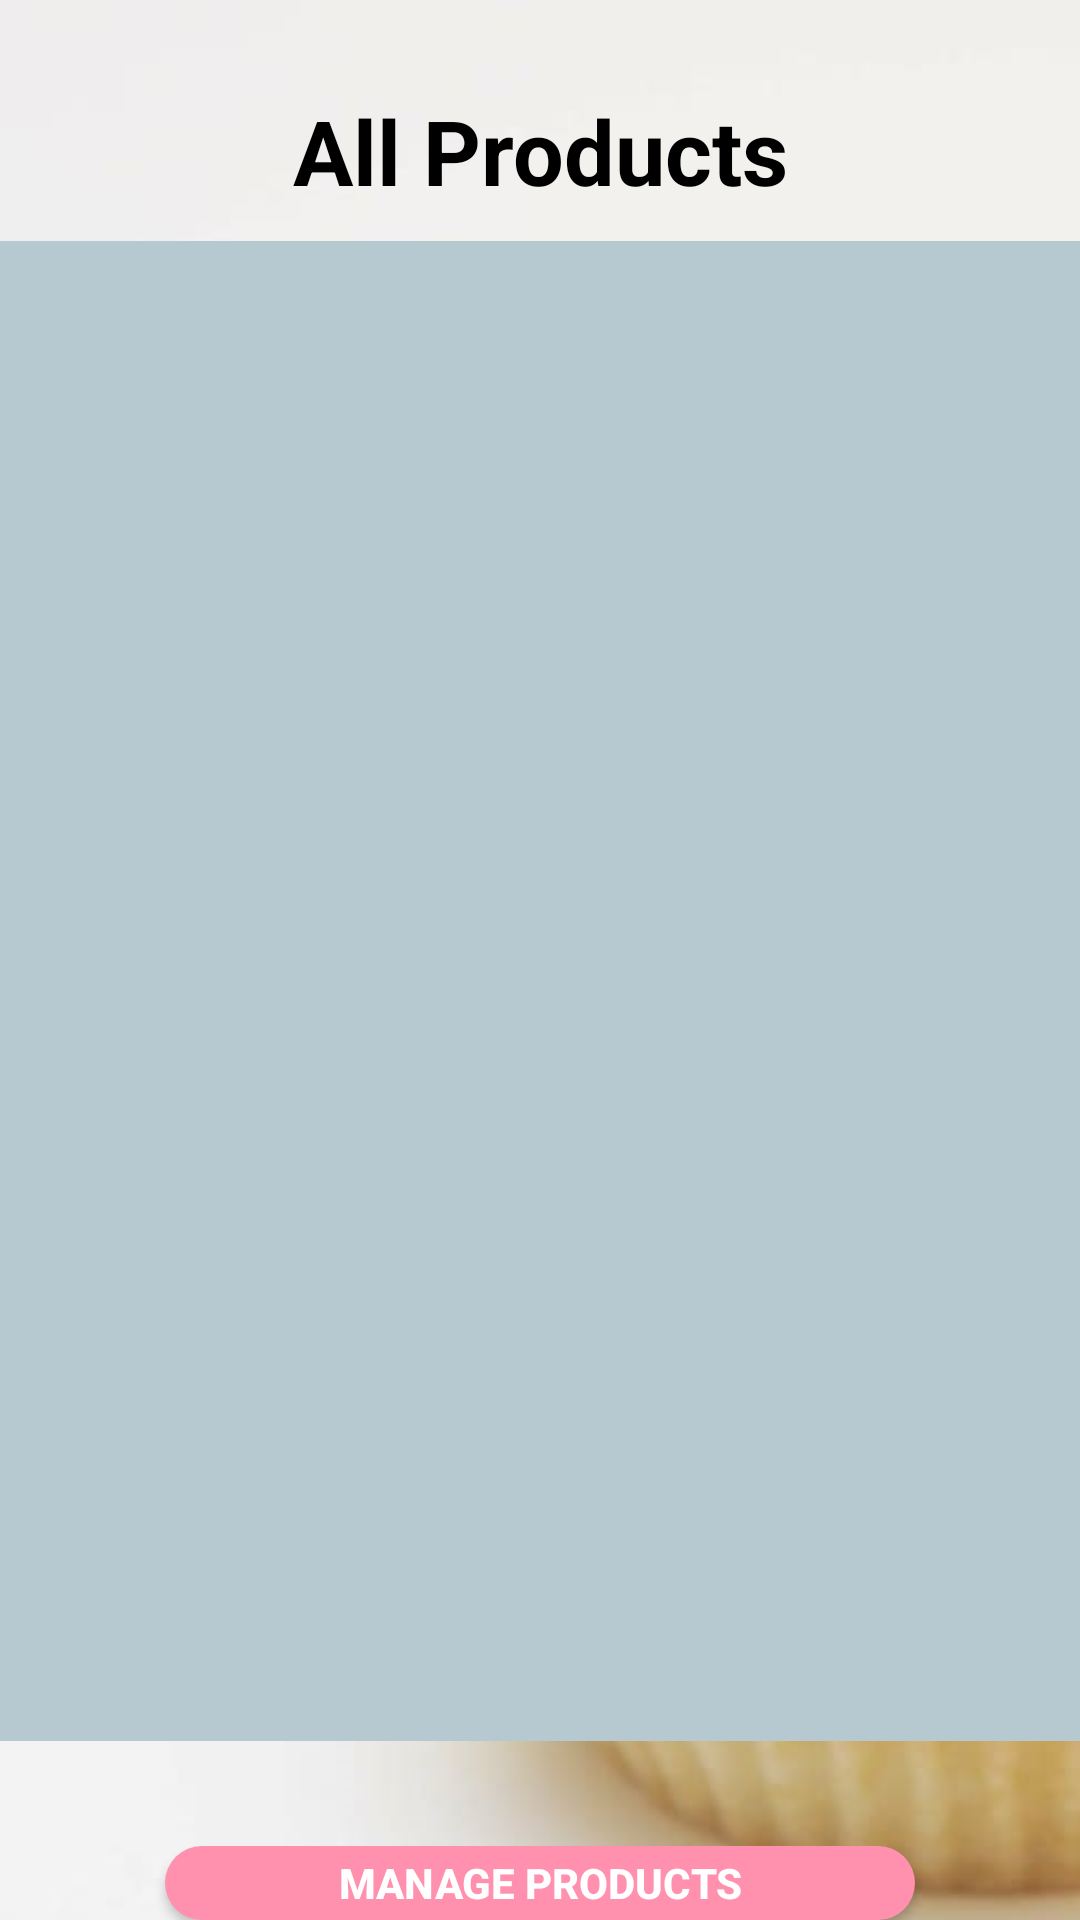

Android layout source for this screen:
<!-- AndroidManifest.xml: application theme Theme.App1 -->
<!-- res/layout/activity_all_products.xml -->
<?xml version="1.0" encoding="utf-8"?>
<androidx.constraintlayout.widget.ConstraintLayout xmlns:android="http://schemas.android.com/apk/res/android"
    xmlns:app="http://schemas.android.com/apk/res-auto"
    xmlns:tools="http://schemas.android.com/tools"
    android:layout_width="match_parent"
    android:layout_height="match_parent"
    tools:context=".Activity.AllProductsActivity"
    android:background="@drawable/bg">
    <RelativeLayout
        android:layout_width="match_parent"
        android:layout_height="match_parent">
    <ImageView
        android:layout_marginTop="10dp"
        android:layout_marginLeft="5dp"
        android:id="@+id/back_btn_all_products"
        android:layout_width="wrap_content"
        android:layout_height="wrap_content"
        android:background="@drawable/backbutton"
        />

    <LinearLayout
        android:layout_width="match_parent"
        android:layout_height="match_parent"
        android:orientation="vertical">
    <TextView
        android:id="@+id/orderHeader"
        android:textSize="30dp"
        android:layout_marginTop="30dp"
        android:textStyle="bold"
        android:layout_width="match_parent"
        android:layout_height="wrap_content"
        android:text="All Products"
        android:textAlignment="center"
        android:textAppearance="@color/black"
        tools:ignore="MissingConstraints" />

    <ScrollView
        android:id="@+id/scrollView"
        android:layout_marginTop="10dp"
        android:layout_width="match_parent"
        android:layout_height="500dp"
        app:layout_constraintTop_toTopOf="parent"
        android:background="@color/data_background_color"
        >
        <TableLayout
            android:id="@+id/AdminAllProducts"
            android:layout_width="match_parent"
            android:layout_height="wrap_content">

        </TableLayout>

    </ScrollView>

        <Button
            android:id="@+id/call_Product_Manage"
            android:layout_marginTop="35dp"
            android:layout_width="250dp"
            android:layout_height="wrap_content"
            android:text="Manage products"
            android:textStyle="bold"
            android:textColor="@color/white"
            android:layout_gravity="center"
            android:background="@drawable/submit_button"></Button>
    </LinearLayout>
    </RelativeLayout>
</androidx.constraintlayout.widget.ConstraintLayout>
<!-- resources referenced by this layout -->
<resources>
  <color name="black">#FF000000</color>
  <color name="data_background_color">#b6c9d0</color>
  <color name="white">#FFFFFFFF</color>
  <!-- drawable bg: jpg bitmap (drawable, 28916 bytes) -->
  <!-- drawable submit_button (drawable) -->
  <?xml version="1.0" encoding="utf-8"?>
  <shape xmlns:android="http://schemas.android.com/apk/res/android">
      <solid android:color="#FF91AF"/>
      <corners android:radius="20dp"/>
  </shape>
  <style name="Theme.App1" parent="Theme.AppCompat.Light.NoActionBar">
          
          <item name="colorPrimary">@color/purple_500</item>
          <item name="colorPrimaryVariant">@color/purple_700</item>
          <item name="colorOnPrimary">@color/white</item>
          
          <item name="colorSecondary">@color/teal_200</item>
          <item name="colorSecondaryVariant">@color/teal_700</item>
          <item name="colorOnSecondary">@color/black</item>
          
          <item name="android:statusBarColor">?attr/colorPrimaryVariant</item>
          
      </style>
  <color name="purple_500">#FF6200EE</color>
  <color name="purple_700">#FF3700B3</color>
  <color name="teal_200">#FF03DAC5</color>
  <color name="teal_700">#FF018786</color>
</resources>
